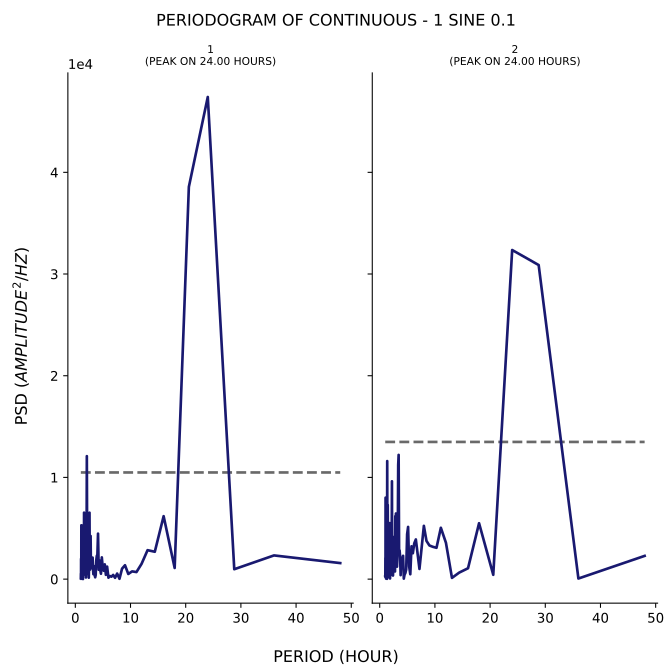

The file beside this chart, header and first rows:
test, period, psd
1, 48.0, 1577
1, 36.0, 2332
1, 28.8, 973.9
1, 24.0, 47407
1, 20.57, 38569
1, 18.0, 1098
1, 16.0, 6190
1, 14.4, 2691
1, 13.09, 2848
1, 12.0, 1499
1, 11.08, 695.5
1, 10.29, 762.6
1, 9.6, 505.8
1, 9.0, 1364
1, 8.471, 1033
1, 8.0, 32.97
1, 7.579, 547.3
1, 7.2, 128.4
1, 6.857, 413
1, 6.545, 241
1, 6.261, 303.9
1, 6.0, 142.3
1, 5.76, 1230
1, 5.538, 423.2
1, 5.333, 1451
1, 5.143, 826.1
1, 4.966, 1161
1, 4.8, 2138
1, 4.645, 531.7
1, 4.5, 951.5
1, 4.364, 1846
1, 4.235, 918.8
1, 4.114, 4472
1, 4.0, 2404
1, 3.892, 2278
1, 3.789, 1814
1, 3.692, 416.7
1, 3.6, 180.3
1, 3.512, 373.2
1, 3.429, 728.3
1, 3.349, 1289
1, 3.273, 485
1, 3.2, 1049
1, 3.13, 2118
1, 3.064, 1295
1, 3.0, 1442
1, 2.939, 1084
1, 2.88, 1317
1, 2.824, 1333
1, 2.769, 4239
1, 2.717, 2364
1, 2.667, 933.3
1, 2.618, 1172
1, 2.571, 6534
1, 2.526, 2904
1, 2.483, 1244
1, 2.441, 141.1
1, 2.4, 868.7
1, 2.361, 2612
1, 2.323, 4225
... 224 more rows
